Run: headless pygame with SDL's dummy video driver; simulated clock (each Clock.tick advances the game by its frame time, no real sleeping); random seed 0; keys injected as events and as key.get_pressed() state; no mouse input.
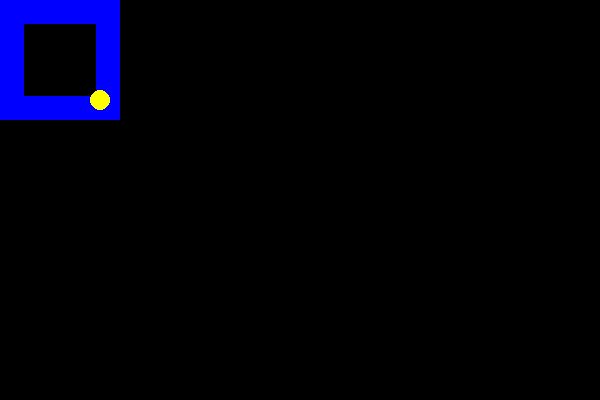
Frame 1 of 4 · flips 1–60 · no input
Frame 2 of 4 · flips 61–180 · tapped SPACE, RETURN · held RIGHT (→), D · screen unchanged from frame 1, image omitted
Frame 3 of 4 · flips 181–300 · held DOWN (↓), S · screen unchanged from frame 2, image omitted
Frame 4 of 4 · flips 301–420 · held LEFT (←), A, UP (↑), W · screen unchanged from frame 3, image omitted

The pygame program that drew these frames:

import pygame


pygame.init()
screen = pygame.display.set_mode((600, 400))
board = ['WWWWW', 
         'W   W', 
         'W   W', 
         'W   W', 
         'WWWWW']
TILE_SIZE = 24

player_x = 100
player_y = 100

running = True
while running:
    screen.fill((0, 0, 0))
                
    for event in pygame.event.get():
        if event.type == pygame.QUIT:
            running = False


    new_x = player_x
    new_y = player_y
    keys = pygame.key.get_pressed()

        
    #go right
    if keys[pygame.K_RIGHT]:
        new_x += 2

    #go left
    if keys[pygame.K_LEFT]:
        new_x -=  2

    #go up
    if keys[pygame.K_UP]:
        new_y -=  2

    #go down
    if keys[pygame.K_DOWN]:
        new_y += 2


    grid_x = new_x // TILE_SIZE
    grid_y = new_y // TILE_SIZE

    #Iterates through the screen to draw the board
    for r, row in enumerate(board):
        for c, character in enumerate(row):
            if character == 'W':
                x_pixel = c * TILE_SIZE
                y_pixel = r * TILE_SIZE 

                #Draws the Blue walls
                pygame.draw.rect(screen, (0, 0, 255), (x_pixel, y_pixel, TILE_SIZE, TILE_SIZE))

                
    #Draw a circle
    pygame.draw.circle(screen, (255,255,0), (player_x,player_y), 10)





    pygame.display.flip()





pygame.quit()
